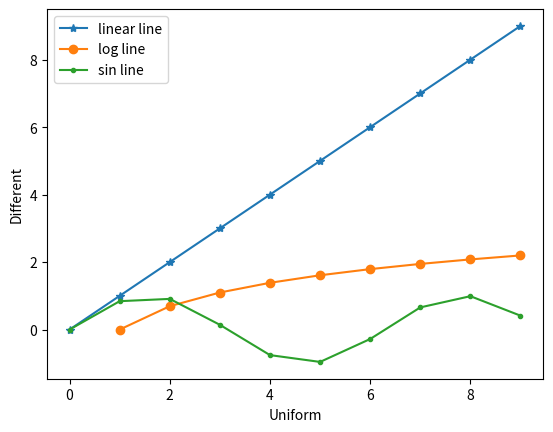

This chart was generated by the following Python code:
import numpy as np
import matplotlib.pyplot as plt
plt.plot(np.arange(10), np.arange(10), '*-',label='linear line')
plt.plot(np.arange(10), np.log(np.arange(10)),'o-',label='log line')
plt.plot(np.arange(10), np.sin(np.arange(10)), '.-',label='sin line')
plt.xlabel('Uniform')
plt.ylabel('Different')
plt.legend()
plt.show()
